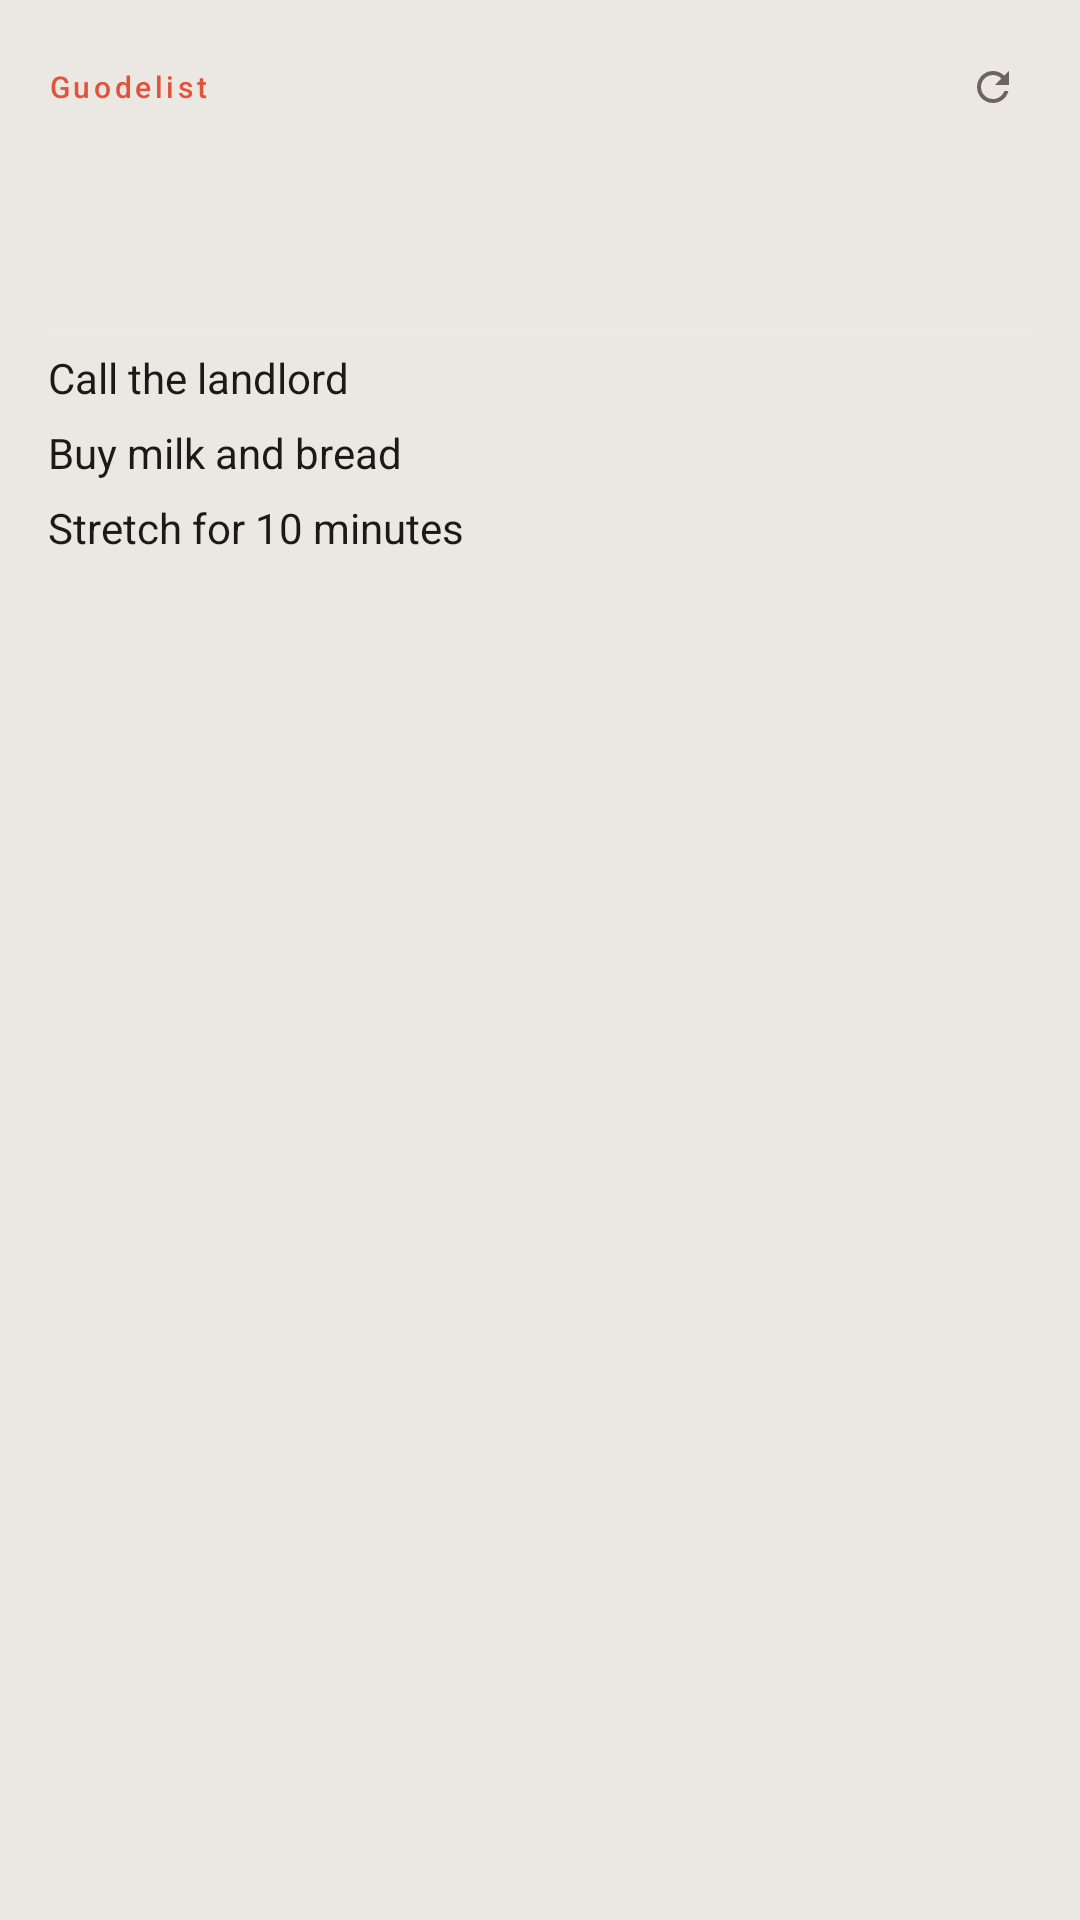

Layout XML and referenced resources for this Android screen:
<!-- AndroidManifest.xml: application theme Theme.Guodelist -->
<!-- res/layout/widget_today_large.xml -->
<?xml version="1.0" encoding="utf-8"?>
<LinearLayout xmlns:android="http://schemas.android.com/apk/res/android"
    android:id="@+id/widget_root"
    android:layout_width="match_parent"
    android:layout_height="match_parent"
    android:background="@drawable/widget_bg"
    android:orientation="vertical"
    android:paddingStart="16dp"
    android:paddingTop="16dp"
    android:paddingEnd="16dp"
    android:paddingBottom="16dp">

    <LinearLayout
        android:layout_width="match_parent"
        android:layout_height="wrap_content"
        android:gravity="center_vertical"
        android:orientation="horizontal">

        <TextView
            android:layout_width="wrap_content"
            android:layout_height="wrap_content"
            android:fontFamily="sans-serif-medium"
            android:letterSpacing="0.12"
            android:text="@string/app_name"
            android:textColor="@color/widget_brand"
            android:textSize="10sp" />

        <TextView
            android:id="@+id/widget_date"
            android:layout_width="0dp"
            android:layout_height="wrap_content"
            android:layout_marginStart="9dp"
            android:layout_weight="1"
            android:ellipsize="end"
            android:maxLines="1"
            android:textColor="@color/widget_ink3"
            android:textSize="11sp" />

        <ImageView
            android:id="@+id/widget_refresh"
            android:layout_width="26dp"
            android:layout_height="26dp"
            android:contentDescription="@string/widget_refresh"
            android:padding="5dp"
            android:src="@drawable/ic_widget_refresh"
            android:tint="@color/widget_ink3" />
    </LinearLayout>

    <LinearLayout
        android:layout_width="match_parent"
        android:layout_height="wrap_content"
        android:layout_marginTop="9dp"
        android:gravity="bottom"
        android:orientation="horizontal">

        <TextView
            android:id="@+id/widget_count"
            android:layout_width="wrap_content"
            android:layout_height="wrap_content"
            android:fontFamily="sans-serif-medium"
            android:includeFontPadding="false"
            android:textColor="@color/widget_ink"
            android:textSize="43sp" />

        <TextView
            android:id="@+id/widget_count_label"
            android:layout_width="wrap_content"
            android:layout_height="wrap_content"
            android:layout_marginStart="7dp"
            android:layout_marginBottom="6dp"
            android:layout_weight="1"
            android:textColor="@color/widget_ink3"
            android:textSize="11sp" />
    </LinearLayout>

    <ProgressBar
        android:id="@+id/widget_progress"
        style="?android:attr/progressBarStyleHorizontal"
        android:layout_width="match_parent"
        android:layout_height="4dp"
        android:layout_marginTop="8dp"
        android:max="100"
        android:progressBackgroundTint="@color/widget_progress_bg"
        android:progressTint="@color/widget_brand" />

    <TextView
        android:id="@+id/widget_task_1"
        style="@style/WidgetTaskRowLarge"
        android:text="@string/widget_preview_task_1" />

    <TextView
        android:id="@+id/widget_task_2"
        style="@style/WidgetTaskRowLarge"
        android:text="@string/widget_preview_task_2" />

    <TextView
        android:id="@+id/widget_task_3"
        style="@style/WidgetTaskRowLarge"
        android:text="@string/widget_preview_task_3" />

    <TextView
        android:id="@+id/widget_task_4"
        style="@style/WidgetTaskRowLarge" />

    <TextView
        android:id="@+id/widget_task_5"
        style="@style/WidgetTaskRowLarge" />

    <TextView
        android:id="@+id/widget_task_6"
        style="@style/WidgetTaskRowLarge" />

    <TextView
        android:id="@+id/widget_more"
        android:layout_width="match_parent"
        android:layout_height="wrap_content"
        android:paddingTop="16dp"
        android:textColor="@color/widget_ink3"
        android:textSize="10sp"
        android:visibility="gone" />

    <TextView
        android:id="@+id/widget_empty"
        android:layout_width="match_parent"
        android:layout_height="wrap_content"
        android:paddingTop="16dp"
        android:text="@string/widget_today_empty"
        android:textColor="@color/widget_ink3"
        android:textSize="13sp"
        android:visibility="gone" />
</LinearLayout>
<!-- resources referenced by this layout -->
<resources>
  <color name="widget_brand">#FFE1543A</color>
  <color name="widget_ink">#FF1C1A17</color>
  <color name="widget_ink3">#FF6D655B</color>
  <color name="widget_progress_bg">#FFEDE7DE</color>
  <!-- drawable ic_widget_refresh (drawable) -->
  <?xml version="1.0" encoding="utf-8"?>
  <vector xmlns:android="http://schemas.android.com/apk/res/android"
      android:width="24dp"
      android:height="24dp"
      android:viewportWidth="24"
      android:viewportHeight="24">
      <path
          android:fillColor="#6D655B"
          android:pathData="M17.65,6.35C16.2,4.9 14.21,4 12,4c-4.42,0 -7.99,3.58 -7.99,8s3.57,8 7.99,8c3.73,0 6.84,-2.55 7.73,-6h-2.08c-0.82,2.33 -3.04,4 -5.65,4 -3.31,0 -6,-2.69 -6,-6s2.69,-6 6,-6c1.66,0 3.14,0.69 4.22,1.78L13,11h7V4l-2.35,2.35z" />
  </vector>
  <string name="app_name">Guodelist</string>
  <string name="widget_preview_task_1">Call the landlord</string>
  <string name="widget_preview_task_2">Buy milk and bread</string>
  <string name="widget_preview_task_3">Stretch for 10 minutes</string>
  <string name="widget_refresh">Refresh</string>
  <string name="widget_today_empty">Nothing scheduled today</string>
  <style name="WidgetTaskRowLarge">
          <item name="android:layout_width">match_parent</item>
          <item name="android:layout_height">wrap_content</item>
          <item name="android:maxLines">1</item>
          <item name="android:ellipsize">end</item>
          <item name="android:paddingTop">3dp</item>
          <item name="android:paddingBottom">3dp</item>
          <item name="android:fontFamily">sans-serif</item>
          <item name="android:textColor">@color/widget_ink</item>
          <item name="android:textSize">14sp</item>
      </style>
  <style name="Theme.Guodelist" parent="android:Theme.Material.Light.NoActionBar">
          <item name="android:windowBackground">@color/canvas</item>
          <item name="android:statusBarColor">@android:color/transparent</item>
          <item name="android:navigationBarColor">@android:color/transparent</item>
          <item name="android:windowLightStatusBar">true</item>
          <item name="android:windowLightNavigationBar">true</item>
          <item name="android:windowActionModeOverlay">true</item>
          <item name="android:windowNoTitle">true</item>
      </style>
  <color name="canvas">#FFEBE8E3</color>
</resources>
